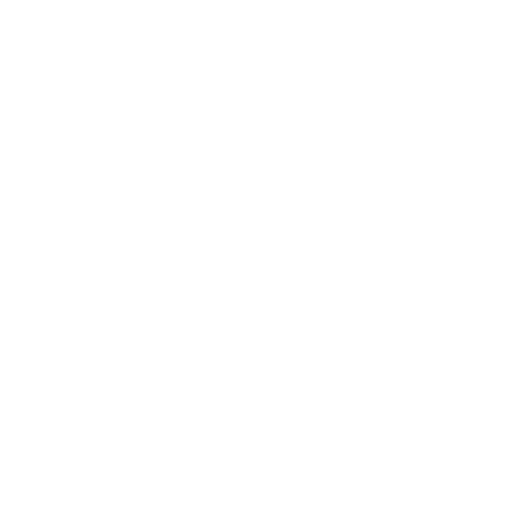
t = 0.00 s
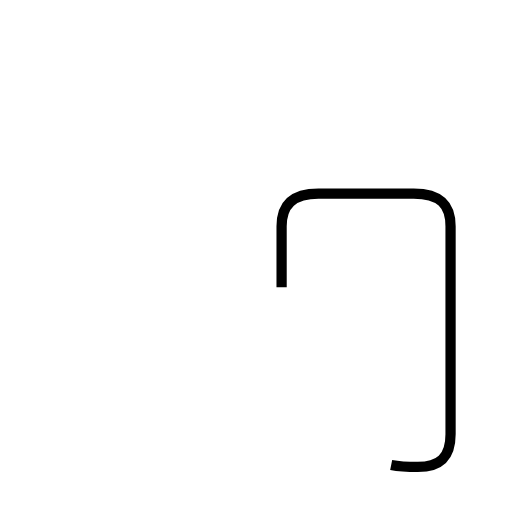
t = 1.63 s
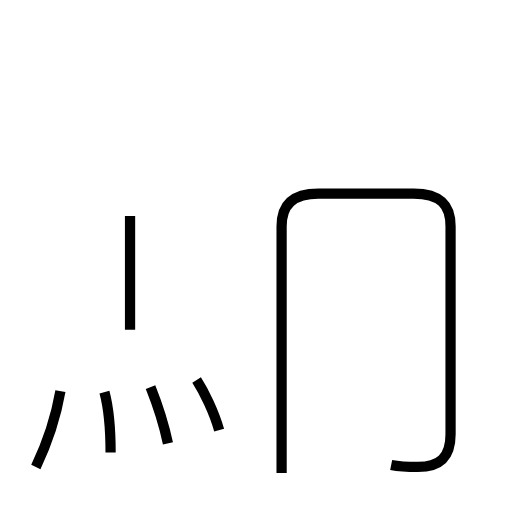
t = 3.26 s
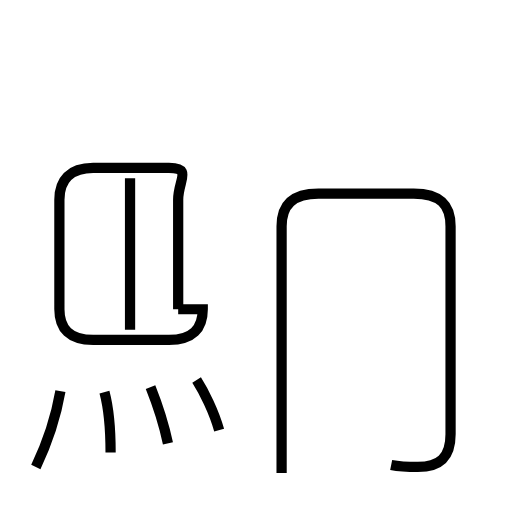
t = 5.11 s
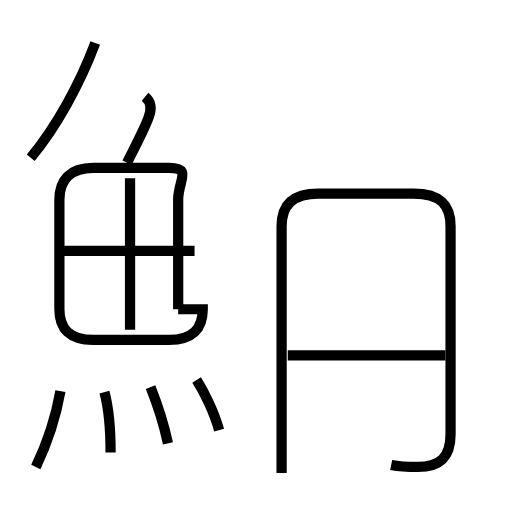
t = 6.56 s
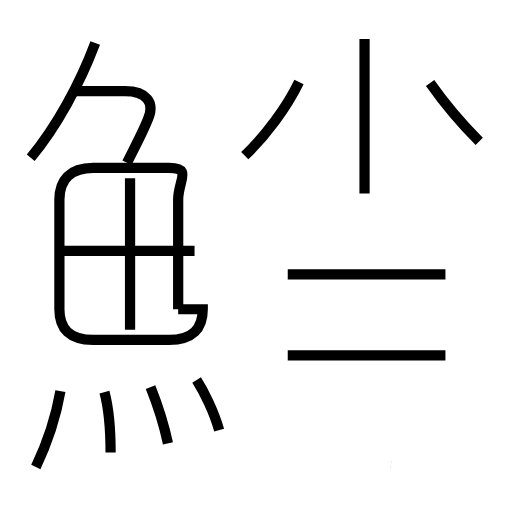
t = 8.18 s

The animated SVG that drew these frames (rendered in a browser with its animation timeline set to each time). Animation: 15 SMIL elements (animate=15); one cycle of 8.18 s.

<?xml version='1.0' encoding='utf-8'?>
<svg viewBox="0.0 -6.0 50.0 50.0" version="1.1" xmlns="http://www.w3.org/2000/svg"><rect x="-1000" y="-1000" width="2000" height="2000" stroke="white" fill="white" /><g style="fill:none;stroke:#000000;stroke-width:1"><path d="M 38.2 1.4 C 39.2 1.6 39.9 1.6 40.8 1.6 C 42.9 1.6 44.0 0.7 44.0 -1.6 L 44.0 -21.9 C 44.0 -24.0 43.0 -25.1 40.4 -25.1 L 31.1 -25.1 C 28.6 -25.1 27.5 -24.0 27.5 -21.9 L 27.5 2.2 " transform="translate(0.0 38.0)" stroke-dasharray="72.63734726383846" stroke-dashoffset="72.63734726383846"><animate attributeName="stroke-dashoffset" from="72.63734726383846" to="0" dur="2.1791204179151538s" begin="0s; anim_end.end" fill="freeze" id="anim0" /></path><path d="M 3.5 1.6 C 4.6 -0.7 5.5 -3.5 5.9 -5.8 " transform="translate(0.0 38.0)" stroke-dasharray="7.801395449112813" stroke-dashoffset="7.801395449112813"><animate attributeName="stroke-dashoffset" from="7.801395449112813" to="0" dur="0.23404186347338438s" begin="anim0.end" fill="freeze" id="anim1" /></path><path d="M 10.8 0.2 C 10.8 -1.8 10.6 -4.2 10.2 -5.7 " transform="translate(0.0 38.0)" stroke-dasharray="5.944063821119391" stroke-dashoffset="5.944063821119391"><animate attributeName="stroke-dashoffset" from="5.944063821119391" to="0" dur="0.1783219146335817s" begin="anim1.end" fill="freeze" id="anim2" /></path><path d="M 16.4 -0.7 C 16.0 -2.6 15.3 -4.7 14.7 -6.2 " transform="translate(0.0 38.0)" stroke-dasharray="5.763209731445283" stroke-dashoffset="5.763209731445283"><animate attributeName="stroke-dashoffset" from="5.763209731445283" to="0" dur="0.17289629194335848s" begin="anim2.end" fill="freeze" id="anim3" /></path><path d="M 21.4 -2.0 C 20.9 -3.8 19.9 -5.8 19.2 -6.9 " transform="translate(0.0 38.0)" stroke-dasharray="5.387575809877938" stroke-dashoffset="5.387575809877938"><animate attributeName="stroke-dashoffset" from="5.387575809877938" to="0" dur="0.16162727429633814s" begin="anim3.end" fill="freeze" id="anim4" /></path><path d="M 12.7 -11.8 L 12.7 -26.6 " transform="translate(0.0 38.0)" stroke-dasharray="14.8" stroke-dashoffset="14.8"><animate attributeName="stroke-dashoffset" from="14.8" to="0" dur="0.444s" begin="anim4.end" fill="freeze" id="anim5" /></path><path d="M 17.4 -13.8 L 17.4 -24.5 C 17.4 -26.4 18.8 -27.6 16.5 -27.6 L 9.1 -27.6 C 6.8 -27.6 5.8 -26.4 5.8 -24.5 L 5.8 -13.8 C 5.8 -11.9 6.8 -10.8 9.1 -10.8 L 16.5 -10.8 C 18.8 -10.8 19.8 -11.9 19.8 -13.8 Z " transform="translate(0.0 38.0)" stroke-dasharray="58.1479948632223" stroke-dashoffset="58.1479948632223"><animate attributeName="stroke-dashoffset" from="58.1479948632223" to="0" dur="1.744439845896669s" begin="anim5.end" fill="freeze" id="anim6" /></path><path d="M 19.0 -19.5 L 6.2 -19.5 " transform="translate(0.0 38.0)" stroke-dasharray="12.8" stroke-dashoffset="12.8"><animate attributeName="stroke-dashoffset" from="12.8" to="0" dur="0.384s" begin="anim6.end" fill="freeze" id="anim7" /></path><path d="M 3.0 -28.6 C 5.5 -31.6 7.8 -35.8 9.3 -39.8 " transform="translate(0.0 38.0)" stroke-dasharray="12.905728080073482" stroke-dashoffset="12.905728080073482"><animate attributeName="stroke-dashoffset" from="12.905728080073482" to="0" dur="0.3871718424022044s" begin="anim7.end" fill="freeze" id="anim8" /></path><path d="M 43.5 -9.3 L 28.1 -9.3 " transform="translate(0.0 38.0)" stroke-dasharray="15.399999999999999" stroke-dashoffset="15.399999999999999"><animate attributeName="stroke-dashoffset" from="15.399999999999999" to="0" dur="0.46199999999999997s" begin="anim8.end" fill="freeze" id="anim9" /></path><path d="M 12.4 -28.1 C 13.3 -29.9 14.1 -31.4 14.5 -32.5 C 15.1 -34.0 14.3 -35.1 12.2 -35.1 L 7.2 -35.1 " transform="translate(0.0 38.0)" stroke-dasharray="14.199724629636226" stroke-dashoffset="14.199724629636226"><animate attributeName="stroke-dashoffset" from="14.199724629636226" to="0" dur="0.42599173888908676s" begin="anim9.end" fill="freeze" id="anim10" /></path><path d="M 43.5 -17.2 L 28.1 -17.2 " transform="translate(0.0 38.0)" stroke-dasharray="15.399999999999999" stroke-dashoffset="15.399999999999999"><animate attributeName="stroke-dashoffset" from="15.399999999999999" to="0" dur="0.46199999999999997s" begin="anim10.end" fill="freeze" id="anim11" /></path><path d="M 23.9 -28.8 C 25.9 -30.7 28.0 -33.5 29.2 -36.0 " transform="translate(0.0 38.0)" stroke-dasharray="8.98368721022962" stroke-dashoffset="8.98368721022962"><animate attributeName="stroke-dashoffset" from="8.98368721022962" to="0" dur="0.2695106163068886s" begin="anim11.end" fill="freeze" id="anim12" /></path><path d="M 35.6 -25.1 L 35.6 -40.2 " transform="translate(0.0 38.0)" stroke-dasharray="15.100000000000001" stroke-dashoffset="15.100000000000001"><animate attributeName="stroke-dashoffset" from="15.100000000000001" to="0" dur="0.453s" begin="anim12.end" fill="freeze" id="anim13" /></path><path d="M 46.8 -30.2 C 45.2 -31.8 43.2 -34.2 42.0 -35.9" transform="translate(0.0 38.0)" stroke-dasharray="7.459141381899509" stroke-dashoffset="7.459141381899509"><animate attributeName="stroke-dashoffset" from="7.459141381899509" to="0" dur="0.22377424145698527s" begin="anim13.end" fill="freeze" id="anim_end" /></path></g></svg>
